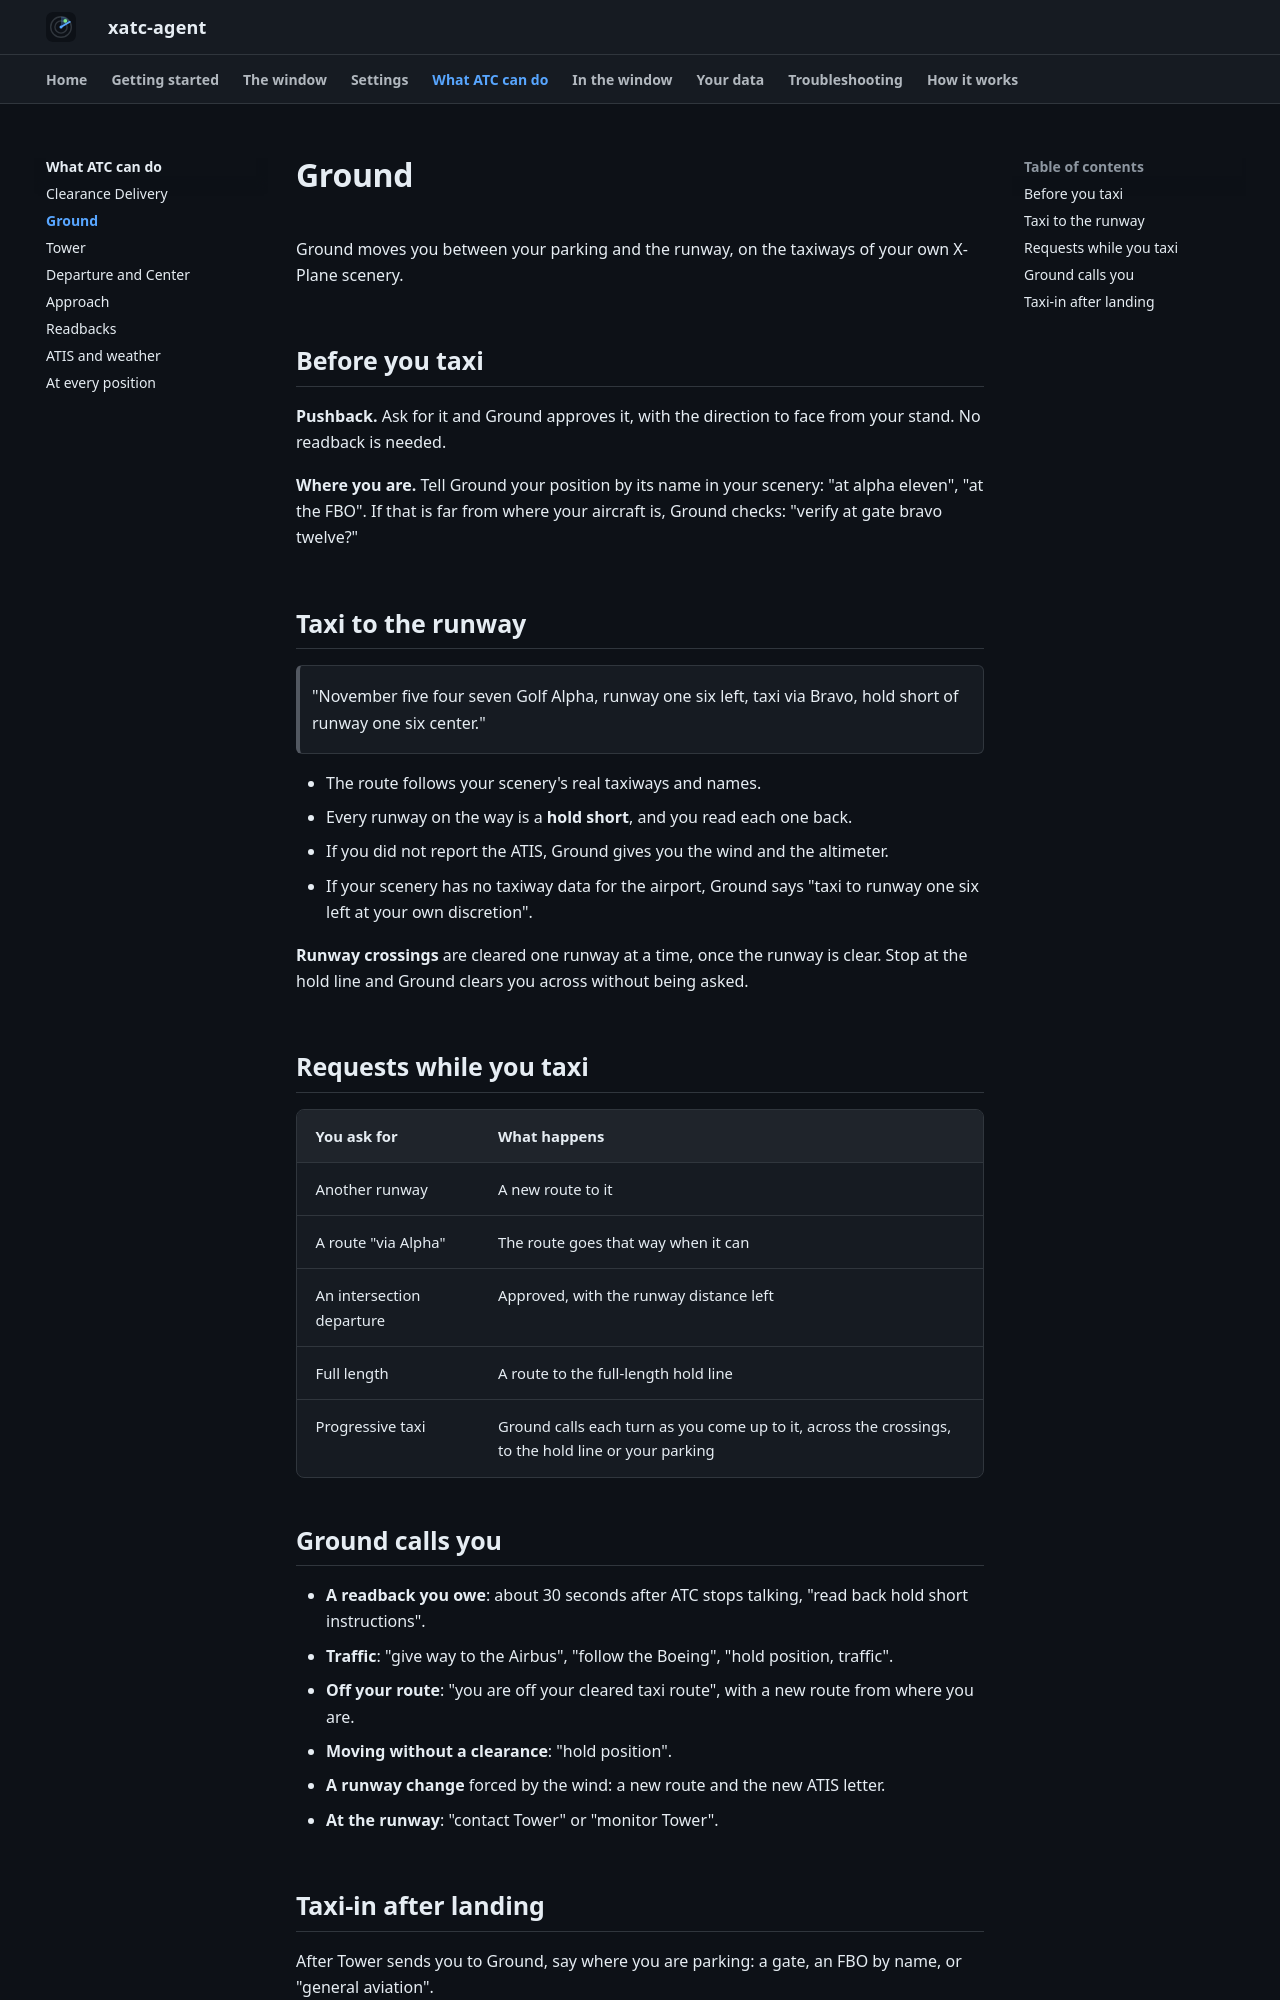

repository: dbryant4/xplane12-atc-agent-docs · page: features/ground/index.html · generator: mkdocs

# Ground

Ground moves you between your parking and the runway, on the taxiways of your own X-Plane scenery.

## Before you taxi

**Pushback.** Ask for it and Ground approves it, with the direction to face from your stand. No readback is needed.

**Where you are.** Tell Ground your position by its name in your scenery: "at alpha eleven", "at the FBO". If that is far from where your aircraft is, Ground checks: "verify at gate bravo twelve?"

## Taxi to the runway

> "November five four seven Golf Alpha, runway one six left, taxi via Bravo, hold short of runway one six center."

- The route follows your scenery's real taxiways and names.
- Every runway on the way is a **hold short**, and you read each one back.
- If you did not report the ATIS, Ground gives you the wind and the altimeter.
- If your scenery has no taxiway data for the airport, Ground says "taxi to runway one six left at your own discretion".

**Runway crossings** are cleared one runway at a time, once the runway is clear. Stop at the hold line and Ground clears you across without being asked.

## Requests while you taxi

| You ask for | What happens |
|---|---|
| Another runway | A new route to it |
| A route "via Alpha" | The route goes that way when it can |
| An intersection departure | Approved, with the runway distance left |
| Full length | A route to the full-length hold line |
| Progressive taxi | Ground calls each turn as you come up to it, across the crossings, to the hold line or your parking |

## Ground calls you

- **A readback you owe**: about 30 seconds after ATC stops talking, "read back hold short instructions".
- **Traffic**: "give way to the Airbus", "follow the Boeing", "hold position, traffic".
- **Off your route**: "you are off your cleared taxi route", with a new route from where you are.
- **Moving without a clearance**: "hold position".
- **A runway change** forced by the wind: a new route and the new ATIS letter.
- **At the runway**: "contact Tower" or "monitor Tower".
